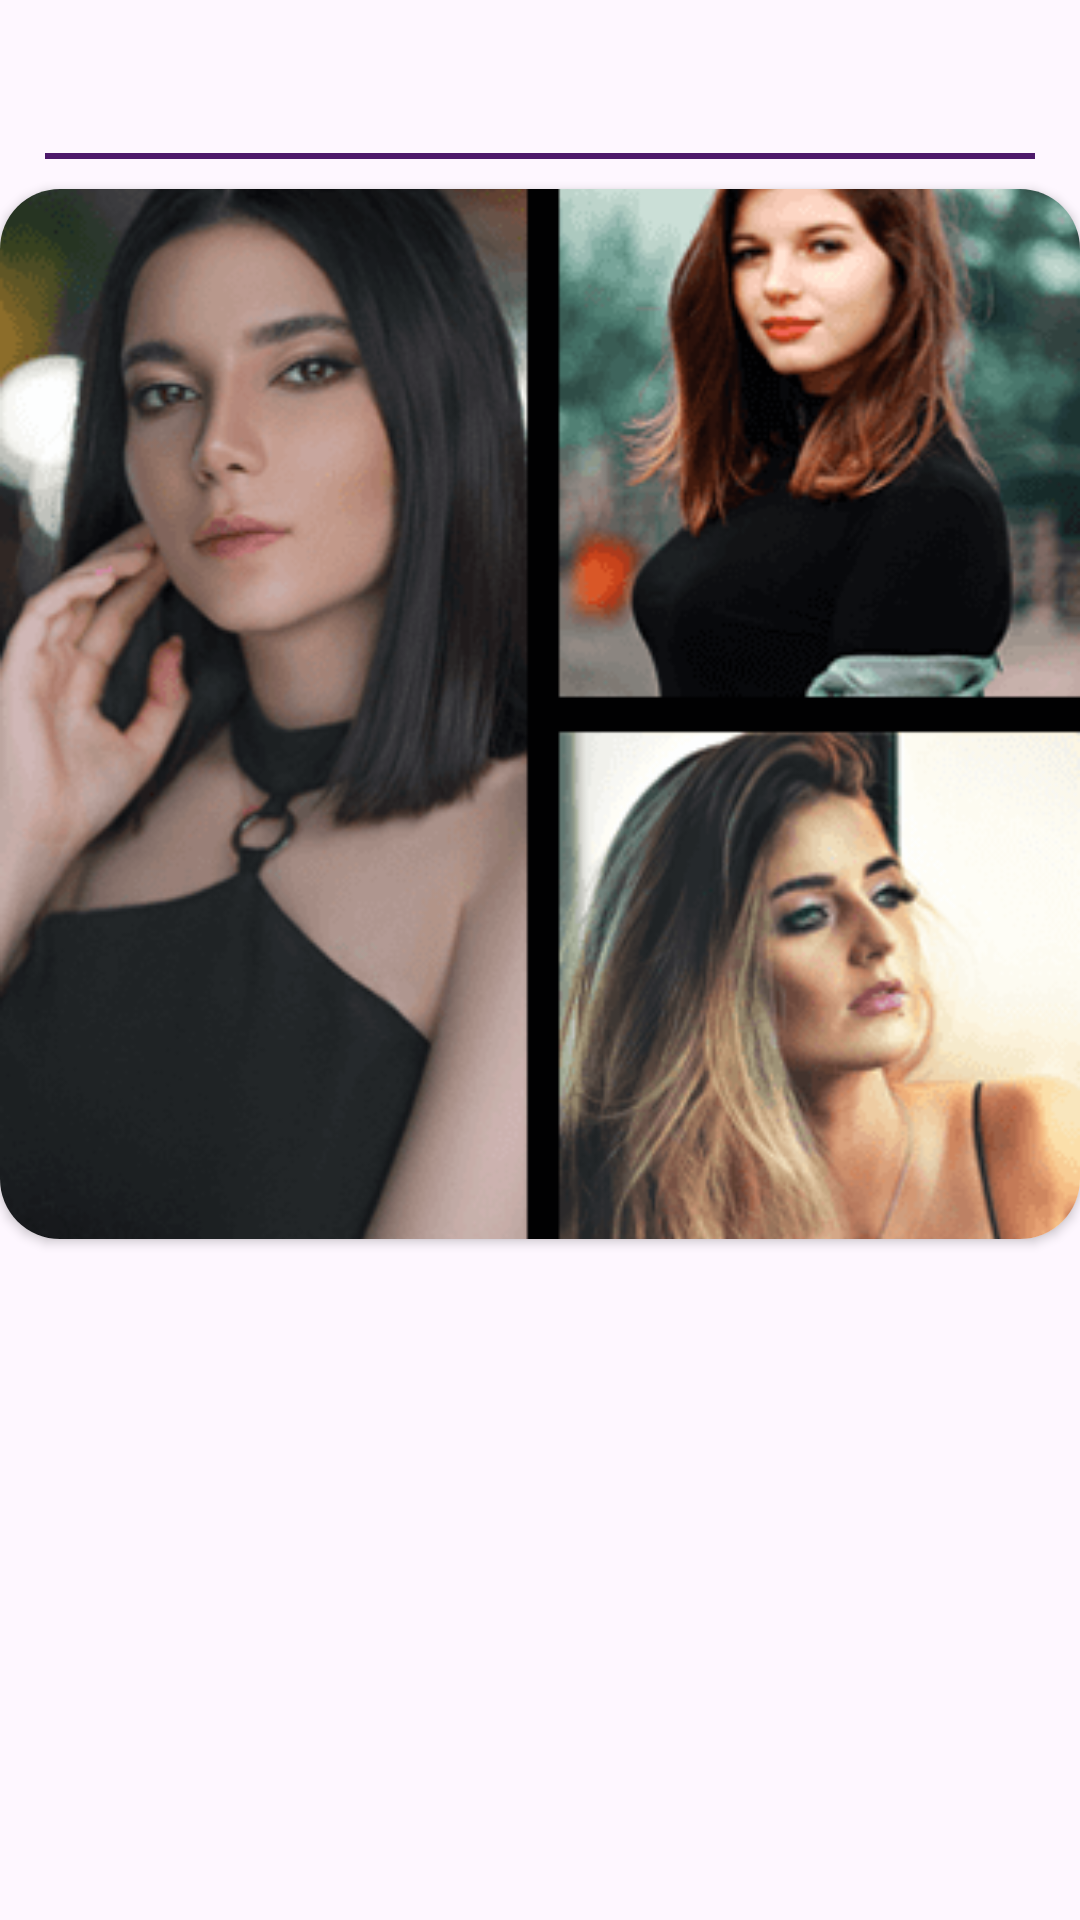

Layout XML and referenced resources for this Android screen:
<!-- AndroidManifest.xml: application theme Theme.VideoChat -->
<!-- res/layout/layout_flag_list.xml -->
<?xml version="1.0" encoding="utf-8"?>
<androidx.constraintlayout.widget.ConstraintLayout xmlns:android="http://schemas.android.com/apk/res/android"
    xmlns:app="http://schemas.android.com/apk/res-auto"
    xmlns:tools="http://schemas.android.com/tools"
    android:layout_width="match_parent"
    android:layout_height="match_parent"
    android:layout_marginBottom="10dp">

    <TextView
        android:id="@+id/categorytxt"
        android:layout_width="wrap_content"
        android:layout_height="wrap_content"
        android:textAppearance="@style/TextAppearance.Material3.HeadlineLarge"
        android:textColor="@color/black"
        android:layout_margin="8dp"
        app:layout_constraintEnd_toEndOf="parent"
        app:layout_constraintHorizontal_bias="0.5"
        app:layout_constraintStart_toStartOf="parent"
        app:layout_constraintTop_toTopOf="parent"
        tools:text="Spanish" />

    <com.google.android.material.divider.MaterialDivider
        android:id="@+id/divider"
        android:layout_width="match_parent"
        android:layout_height="wrap_content"
        app:dividerColor="@color/purple_500"
        app:dividerThickness="2dp"
        android:layout_marginHorizontal="15dp"
        app:layout_constraintTop_toBottomOf="@+id/categorytxt" />

    <androidx.cardview.widget.CardView
        android:id="@+id/cardview"
        android:layout_width="match_parent"
        android:layout_height="350dp"
        android:layout_marginTop="10dp"
        app:cardCornerRadius="20dp"
        app:layout_constraintEnd_toEndOf="parent"
        app:layout_constraintHorizontal_bias="0.5"
        app:layout_constraintStart_toStartOf="parent"
        app:layout_constraintTop_toBottomOf="@+id/divider">

        <androidx.constraintlayout.widget.ConstraintLayout
            android:layout_width="match_parent"
            android:layout_height="match_parent">


            <ImageView
                android:id="@+id/user"
                android:layout_width="match_parent"
                android:layout_height="match_parent"
                android:scaleType="centerCrop"
                android:src="@drawable/collage_1"
                tools:layout_editor_absoluteX="62dp"
                tools:layout_editor_absoluteY="-50dp" />

            <TextView
                android:id="@+id/agetext"
                android:layout_width="wrap_content"
                android:layout_height="wrap_content"
                android:text="18 to 25"
                android:textAlignment="center"
                android:textAppearance="@style/TextAppearance.Material3.HeadlineSmall"
                android:textColor="@color/white"
                android:visibility="gone"
                app:layout_constraintBottom_toBottomOf="parent"
                app:layout_constraintEnd_toEndOf="parent"
                app:layout_constraintStart_toStartOf="parent" />

            <ImageView
                android:id="@+id/nextbtn"
                android:layout_width="80dp"
                android:layout_height="80dp"
                android:layout_marginEnd="18dp"
                android:layout_marginBottom="18dp"
                android:src="@drawable/arrow_right"
                android:visibility="invisible"
                app:layout_constraintBottom_toBottomOf="parent"
                app:layout_constraintEnd_toEndOf="parent" />


            <ImageView
                android:id="@+id/closebtn"
                android:layout_width="50dp"
                android:layout_height="50dp"
                android:layout_marginTop="10dp"
                android:layout_marginBottom="15dp"
                android:src="@drawable/cancel"
                android:visibility="gone"
                app:layout_constraintBottom_toBottomOf="parent"
                app:layout_constraintEnd_toStartOf="@+id/likebtn"
                app:layout_constraintHorizontal_bias="0.5"
                app:layout_constraintStart_toStartOf="parent" />

            <ImageView
                android:id="@+id/likebtn"
                android:layout_width="50dp"
                android:layout_height="50dp"
                android:layout_marginTop="10dp"
                android:layout_marginBottom="15dp"
                android:visibility="gone"
                android:background="@drawable/category_like_state"
                app:layout_constraintBottom_toBottomOf="parent"
                app:layout_constraintEnd_toStartOf="@+id/reportbtn"
                app:layout_constraintHorizontal_bias="0.5"
                app:layout_constraintStart_toEndOf="@+id/closebtn" />

            <com.airbnb.lottie.LottieAnimationView
                android:id="@+id/likeanimation"
                android:layout_width="wrap_content"
                android:layout_height="wrap_content"
                android:layout_marginTop="10dp"
                android:layout_marginBottom="15dp"
                android:visibility="gone"
                app:layout_constraintBottom_toBottomOf="parent"
                app:layout_constraintEnd_toStartOf="@+id/reportbtn"
                app:layout_constraintHorizontal_bias="0.5"
                app:layout_constraintStart_toEndOf="@+id/closebtn"
                app:lottie_rawRes="@raw/category_animation" />


            <ImageView
                android:id="@+id/reportbtn"
                android:layout_width="50dp"
                android:layout_height="50dp"
                android:layout_marginTop="10dp"
                android:visibility="gone"
                android:layout_marginBottom="15dp"
                android:src="@drawable/report"
                app:layout_constraintBottom_toBottomOf="parent"
                app:layout_constraintEnd_toEndOf="parent"
                app:layout_constraintHorizontal_bias="0.5"
                app:layout_constraintStart_toEndOf="@+id/likebtn" />

        </androidx.constraintlayout.widget.ConstraintLayout>
    </androidx.cardview.widget.CardView>


</androidx.constraintlayout.widget.ConstraintLayout>
<!-- resources referenced by this layout -->
<resources>
  <color name="black">#202023</color>
  <color name="purple_500">#4d196b</color>
  <color name="white">#FFFFFFFF</color>
  <!-- drawable arrow_right: png bitmap (drawable, 4829 bytes) -->
  <!-- drawable cancel: png bitmap (drawable, 14669 bytes) -->
  <!-- drawable category_like_state (drawable) -->
  <selector
      xmlns:android="http://schemas.android.com/apk/res/android">
  
      <item
          android:drawable="@drawable/heart_fill"
            android:state_selected="true" />
  
      <item
          android:drawable="@drawable/heart"
      android:state_selected="false" />
  
  </selector>
  <!-- drawable collage_1: png bitmap (drawable, 57357 bytes) -->
  <!-- drawable report: png bitmap (drawable, 14157 bytes) -->
  <style name="Theme.VideoChat" parent="Theme.Material3.DayNight.NoActionBar">
          
          <item name="colorPrimary">@color/purple_500</item>
          <item name="colorPrimaryVariant">@color/purple_700</item>
          <item name="colorOnPrimary">@color/white</item>
          
          <item name="colorSecondary">@color/teal_200</item>
          <item name="colorSecondaryVariant">@color/teal_700</item>
          <item name="colorOnSecondary">@color/black</item>
          <item name="fontFamily">@font/ubuntu_regular</item>
          
          <item name="android:statusBarColor">?attr/colorPrimaryVariant</item>
          
  
  
      </style>
  <!-- drawable heart_fill: png bitmap (drawable, 15867 bytes) -->
  <!-- drawable heart: png bitmap (drawable, 21919 bytes) -->
  <color name="purple_700">#21003f</color>
  <color name="teal_200">#ff2b2d</color>
  <color name="teal_700">#c30003</color>
</resources>
